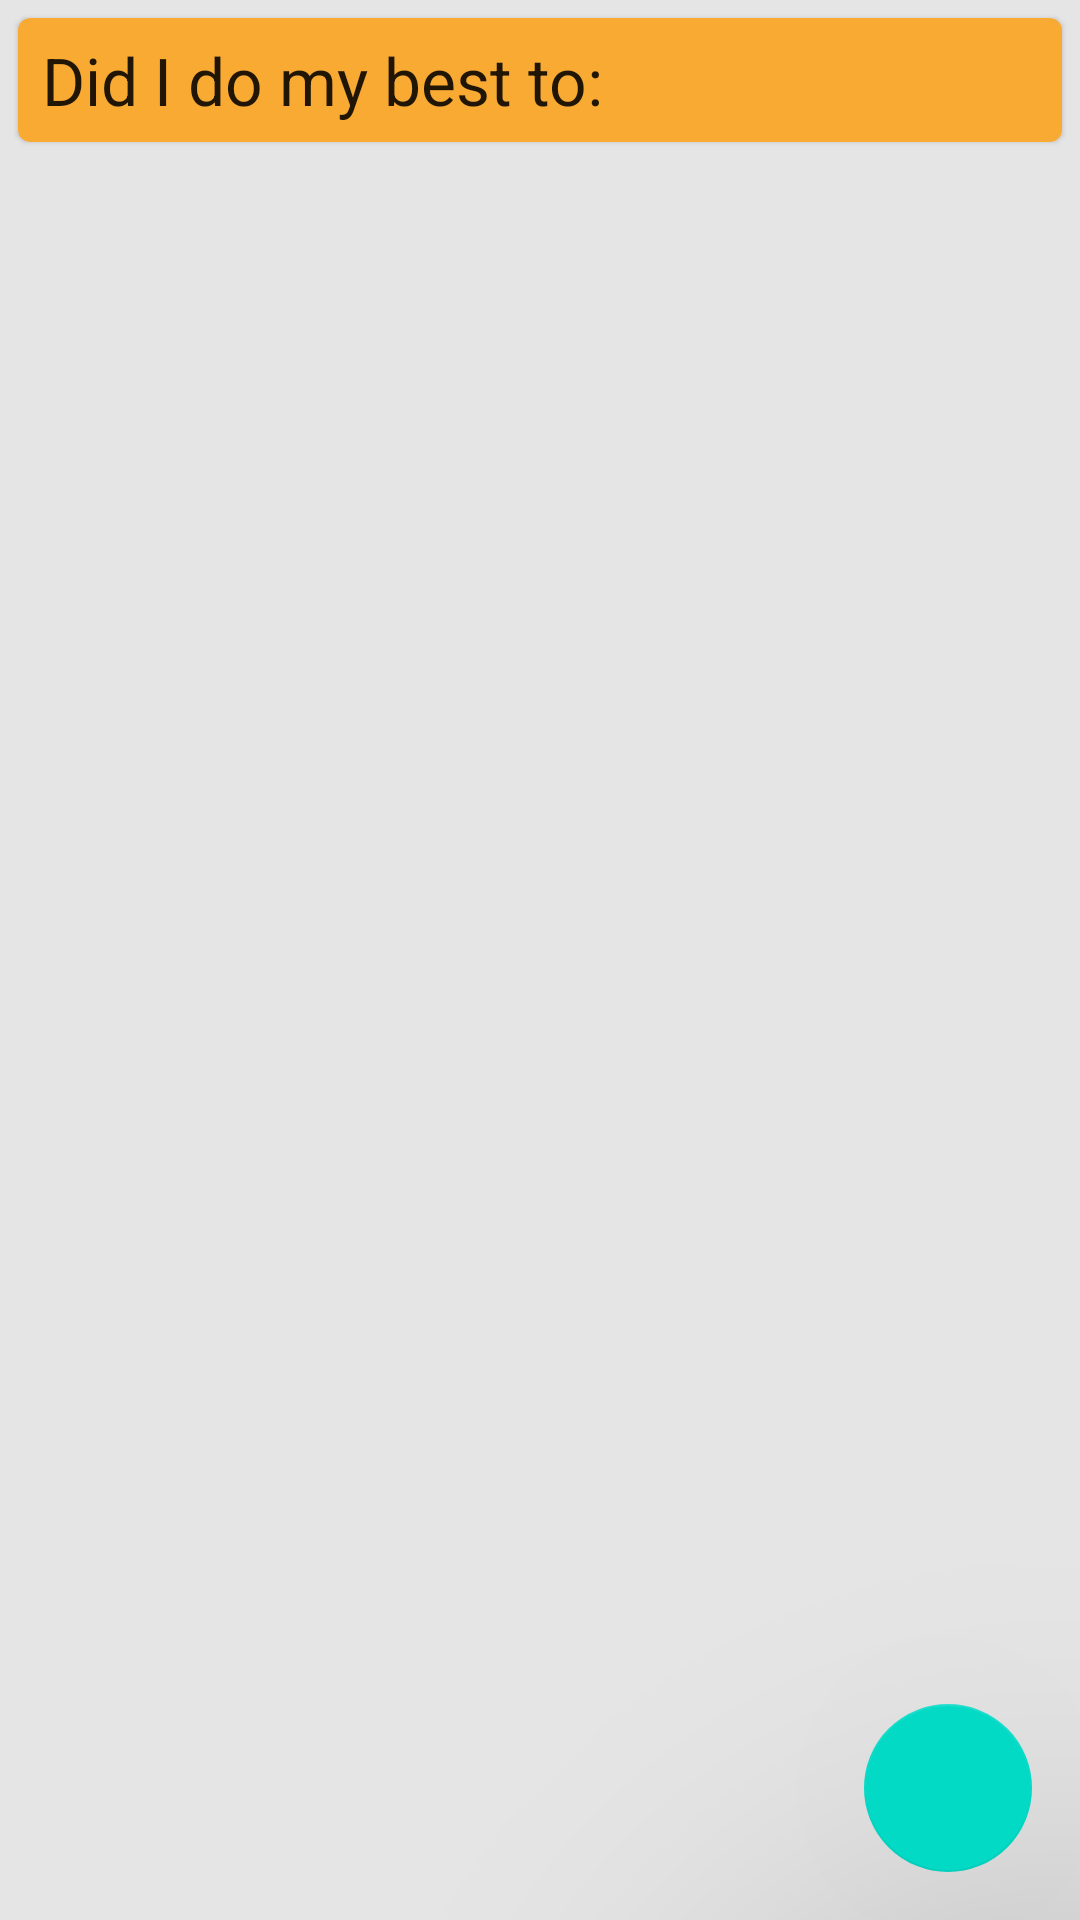

Here is an Android app screen rendered from its layout file. Give the layout XML and the strings, colors and styles it references.
<!-- AndroidManifest.xml: application theme AppTheme -->
<!-- res/layout/fragment_questions.xml -->
<?xml version="1.0" encoding="utf-8"?>
<androidx.constraintlayout.widget.ConstraintLayout xmlns:android="http://schemas.android.com/apk/res/android"
    xmlns:app="http://schemas.android.com/apk/res-auto"
    android:layout_width="match_parent"
    android:layout_height="match_parent"
    xmlns:tools="http://schemas.android.com/tools"
    android:background="@color/grey_background">

    <com.google.android.material.card.MaterialCardView

        style="@style/card_view"
        android:layout_width="match_parent"
        android:layout_height="wrap_content"
        android:clickable="true"
        android:focusable="true"
        app:cardBackgroundColor="@color/colorAccent"
        app:layout_constraintTop_toTopOf="parent"
        tools:layout_editor_absoluteX="6dp">

        <TextView
            android:id="@+id/textView"
            style="@style/question_title"
            android:layout_width="match_parent"
            android:layout_height="wrap_content"
            android:text="Did I do my best to:"

            />

    </com.google.android.material.card.MaterialCardView>

    <androidx.recyclerview.widget.RecyclerView
        android:id="@+id/recyclerview"
        android:layout_width="match_parent"
        android:layout_height="match_parent"
        tools:listitem="@layout/recyclerview_item"/>


    <com.google.android.material.floatingactionbutton.FloatingActionButton
        android:id="@+id/fab"
        android:layout_width="wrap_content"
        android:layout_height="wrap_content"
        android:layout_margin="16dp"
        android:contentDescription="@string/add_question"
        android:src="@drawable/ic_baseline_add_24"
        app:layout_constraintBottom_toBottomOf="parent"
        app:layout_constraintEnd_toEndOf="parent"
        app:elevation="100dp" />



</androidx.constraintlayout.widget.ConstraintLayout>
<!-- res/layout/recyclerview_item.xml (included above) -->
<?xml version="1.0" encoding="utf-8"?>
<com.google.android.material.card.MaterialCardView

    android:layout_width="match_parent"
    android:layout_height="wrap_content"
    style="@style/card_view"
    android:clickable="true"
    android:focusable="true"
    xmlns:android="http://schemas.android.com/apk/res/android"
    >
    

    <TextView
        android:id="@+id/textView"
        style="@style/question_title"
        android:layout_width="match_parent"
        android:layout_height="wrap_content"/>

</com.google.android.material.card.MaterialCardView>
<!-- resources referenced by this layout -->
<resources>
  <color name="colorAccent">#f9aa33</color>
  <color name="grey_background">#e5e5e5</color>
  <string name="add_question" />
  <style name="card_view">
          <item name="android:layout_margin">6dp</item>
      </style>
  <style name="question_title">
          <item name="android:layout_width">match_parent</item>
          <item name="android:layout_marginBottom">6dp</item>
          <item name="android:layout_marginTop">6dp</item>
          <item name="android:paddingLeft">8dp</item>
          <item name="android:textAppearance">@android:style/TextAppearance.Large</item>
      </style>
  <style name="AppTheme" parent="Theme.MaterialComponents.Light.DarkActionBar">
          
          <item name="colorPrimary">@color/colorPrimary</item>
          <item name="colorPrimaryDark">@color/colorPrimaryDark</item>
          <item name="colorAccent">@color/colorAccent</item>
      </style>
  <color name="colorPrimary">#344955</color>
  <color name="colorPrimaryDark">#232F34</color>
</resources>
